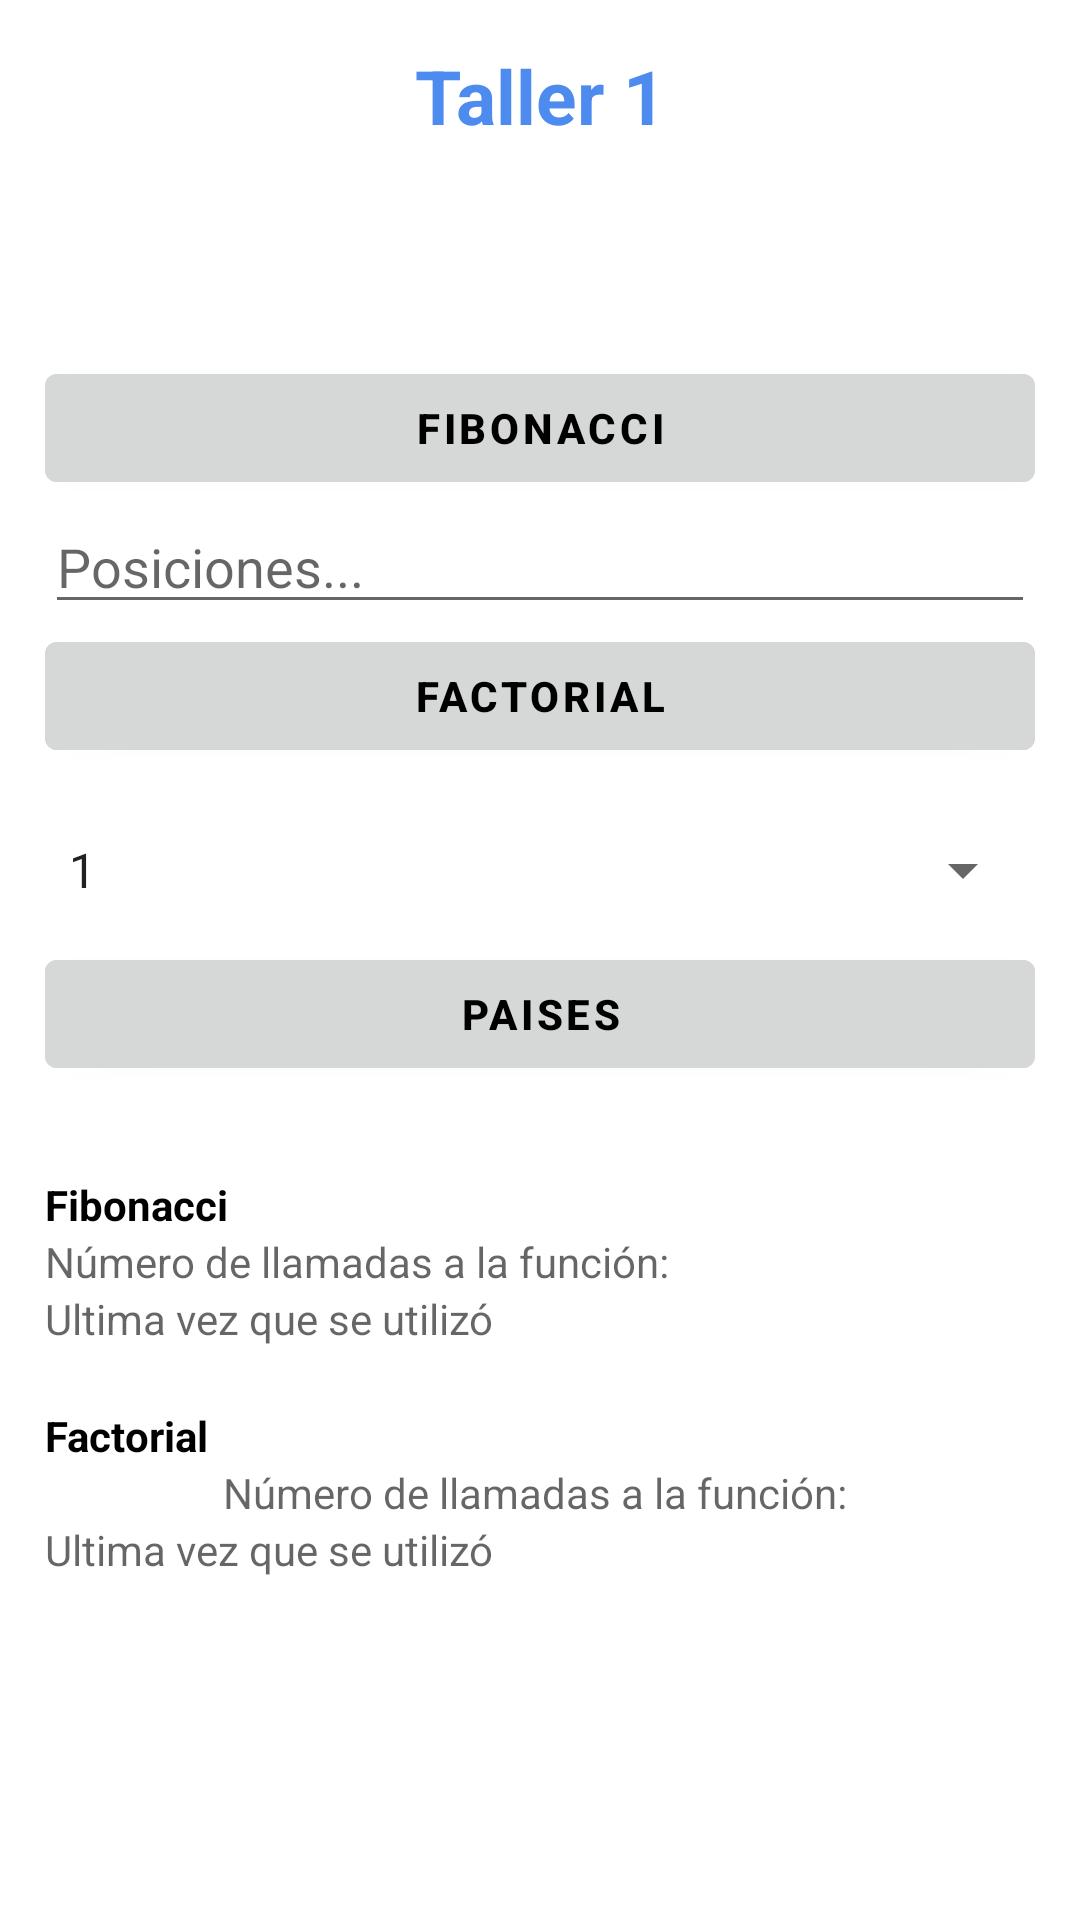

Write the Android layout XML for this screen, with the resource values it uses.
<!-- AndroidManifest.xml: activity theme Theme.Taller1.NoActionBar -->
<!-- res/layout/activity_main.xml -->
<?xml version="1.0" encoding="utf-8"?>
<androidx.coordinatorlayout.widget.CoordinatorLayout xmlns:android="http://schemas.android.com/apk/res/android"
    xmlns:app="http://schemas.android.com/apk/res-auto"
    xmlns:tools="http://schemas.android.com/tools"
    android:layout_width="match_parent"
    android:layout_height="match_parent"
    tools:context=".MainActivity">
    <ScrollView
        android:layout_width="match_parent"
        android:layout_height="wrap_content">

        <androidx.constraintlayout.widget.ConstraintLayout
            android:id="@+id/examples_container"
            android:layout_width="match_parent"
            android:layout_height="wrap_content"
            android:layout_margin="15dp"
            android:layout_marginStart="14dp"
            android:layout_marginEnd="14dp"
            app:layout_constraintEnd_toEndOf="parent"
            app:layout_constraintStart_toStartOf="parent"
            app:layout_constraintTop_toBottomOf="parent">

            <TextView
                android:id="@+id/layout_top_label"
                android:layout_width="match_parent"
                android:layout_height="wrap_content"
                android:gravity="center"
                android:text="@string/taller_uno"
                android:textColor="@color/blue_001"
                android:textSize="25sp"
                android:textStyle="bold"
                app:layout_constraintEnd_toEndOf="parent"
                app:layout_constraintStart_toStartOf="parent"
                app:layout_constraintTop_toTopOf="parent" />

            <LinearLayout
                android:id="@+id/examplesLinearLayout"
                android:layout_width="match_parent"
                android:layout_height="wrap_content"
                android:layout_marginVertical="70dp"
                android:orientation="vertical"
                app:layout_constraintTop_toBottomOf="@+id/layout_top_label">

                <Button
                    android:id="@+id/boton_fibonacci"
                    android:backgroundTint="@color/light_grey"
                    android:layout_width="match_parent"
                    android:layout_height="wrap_content"
                    android:textColor="@color/black"
                    android:textStyle="bold"
                    android:text="@string/boton_fibonacci_texto" />

                <EditText
                    android:id="@+id/textFibonacci"
                    android:layout_width="match_parent"
                    android:layout_height="wrap_content"
                    android:layout_above="@+id/boton_factorial"
                    android:ems="10"
                    android:hint="Posiciones..."
                    android:inputType="number"
                    app:layout_constraintEnd_toEndOf="parent"
                    app:layout_constraintStart_toStartOf="parent"
                    app:layout_constraintTop_toBottomOf="@+id/buttonFibonacci"
                    android:textColor="@color/black"/>

                <Button
                    android:id="@+id/boton_factorial"
                    android:backgroundTint="@color/light_grey"
                    android:layout_width="match_parent"
                    android:layout_height="wrap_content"
                    android:textColor="@color/black"
                    android:textStyle="bold"
                    android:text="@string/boton_factorial_texto" />

                <Spinner
                    android:id="@+id/numero_spinner"
                    android:layout_width="match_parent"
                    android:layout_height="wrap_content"
                    android:layout_marginTop="10dp"
                    android:minHeight="48dp"
                    android:entries="@array/numbers"
                    app:layout_constraintTop_toBottomOf="@+id/boton_factorial"
                    tools:layout_editor_absoluteX="3dp" />

                <Button
                    android:id="@+id/boton_paises"
                    android:backgroundTint="@color/light_grey"
                    android:layout_width="match_parent"
                    android:layout_height="wrap_content"
                    android:textColor="@color/black"
                    android:textStyle="bold"
                    android:text="@string/boton_paises_texto" />
            </LinearLayout>

            <TextView
                android:id="@+id/text_view_fibonacci"
                android:layout_width="wrap_content"
                android:layout_height="wrap_content"
                android:textColor="@color/black"
                android:text="Fibonacci"
                android:textStyle="bold"
                app:layout_constraintTop_toBottomOf="@+id/examplesLinearLayout"
                android:layout_marginTop="30dp"
                tools:ignore="MissingConstraints" />

            <TextView
                android:id="@+id/text_view_fibonacci_calls"
                android:layout_width="wrap_content"
                android:layout_height="wrap_content"
                android:hint="Número de llamadas a la función: "
                android:textColor="@color/black"
                app:layout_constraintTop_toBottomOf="@+id/text_view_fibonacci"
                tools:ignore="MissingConstraints" />

            <TextView
                android:id="@+id/text_view_fibonacci_date"
                android:layout_width="wrap_content"
                android:layout_height="wrap_content"
                android:hint="Ultima vez que se utilizó"
                android:textColor="@color/black"
                app:layout_constraintTop_toBottomOf="@+id/text_view_fibonacci_calls"
                tools:ignore="MissingConstraints" />

            <TextView
                android:id="@+id/text_view_factorial"
                android:layout_width="wrap_content"
                android:layout_height="wrap_content"
                android:layout_marginTop="20dp"
                android:text="Factorial"
                android:textColor="@color/black"
                android:textStyle="bold"
                app:layout_constraintEnd_toEndOf="parent"
                app:layout_constraintHorizontal_bias="0"
                app:layout_constraintStart_toStartOf="parent"
                app:layout_constraintTop_toBottomOf="@+id/text_view_fibonacci_date" />

            <TextView
                android:id="@+id/text_view_factorial_calls"
                android:layout_width="wrap_content"
                android:layout_height="wrap_content"
                android:hint="Número de llamadas a la función: "
                android:textColor="@color/black"
                app:layout_constraintEnd_toEndOf="parent"
                app:layout_constraintStart_toStartOf="parent"
                app:layout_constraintTop_toBottomOf="@+id/text_view_factorial" />

            <TextView
                android:id="@+id/text_view_factorial_date"
                android:layout_width="wrap_content"
                android:layout_height="wrap_content"
                android:hint="Ultima vez que se utilizó"
                android:textColor="@color/black"
                app:layout_constraintHorizontal_bias="0"
                app:layout_constraintEnd_toEndOf="parent"
                app:layout_constraintStart_toStartOf="parent"
                app:layout_constraintTop_toBottomOf="@+id/text_view_factorial_calls" />

        </androidx.constraintlayout.widget.ConstraintLayout>
    </ScrollView>





</androidx.coordinatorlayout.widget.CoordinatorLayout>
<!-- resources referenced by this layout -->
<resources>
  <string-array name="numbers">
          <item>1</item>
          <item>2</item>
          <item>3</item>
          <item>4</item>
          <item>5</item>
          <item>6</item>
          <item>7</item>
          <item>8</item>
          <item>9</item>
          <item>10</item>
          <item>11</item>
          <item>12</item>
          <item>13</item>
          <item>14</item>
          <item>15</item>
      </string-array>
  <color name="black">#FF000000</color>
  <color name="blue_001">#4D8CEE</color>
  <color name="light_grey">#d6d7d7</color>
  <string name="boton_factorial_texto">FACTORIAL</string>
  <string name="boton_fibonacci_texto">FIBONACCI</string>
  <string name="boton_paises_texto">PAISES</string>
  <string name="taller_uno">Taller 1</string>
  <style name="Theme.Taller1.NoActionBar">
          <item name="windowActionBar">false</item>
          <item name="windowNoTitle">true</item>
      </style>
</resources>
